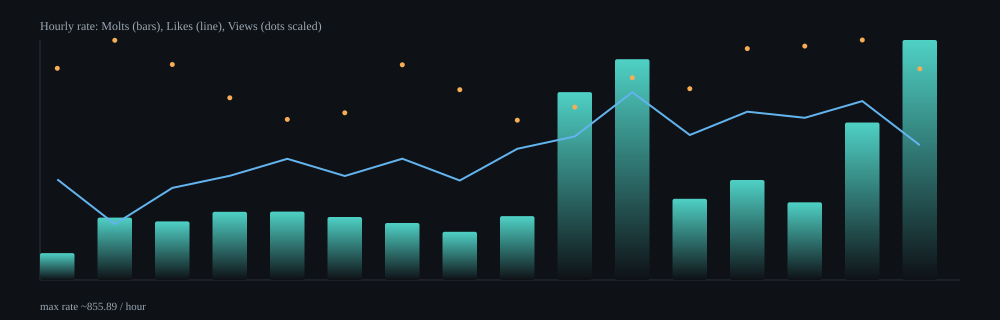

The data file committed next to this chart (first rows):
hour, samples, delta_molts, delta_likes, delta_views, rate_molts_per_min, rate_likes_per_min, rate_views_per_min, rate_molts_per_hour, rate_likes_per_hour, rate_views_per_hour
2026-02-06T23:00Z, 11, 15, 56, 53372, 1.6, 5.98, 5698, 96.09, 358.7, 341885
2026-02-07T00:00Z, 64, 219, 196, 380876, 3.71, 3.32, 6454, 222.7, 199.3, 387222
2026-02-07T01:00Z, 64, 205, 322, 341140, 3.49, 5.47, 5800, 209.1, 328.5, 348003
2026-02-07T02:00Z, 64, 239, 365, 289001, 4.06, 6.2, 4905, 243.4, 371.7, 294315
2026-02-07T03:00Z, 64, 240, 425, 255161, 4.07, 7.2, 4325, 244.1, 432.2, 259486
2026-02-07T04:00Z, 64, 221, 365, 265762, 3.74, 6.18, 4502, 224.6, 371, 270114
2026-02-07T05:00Z, 64, 200, 426, 342312, 3.39, 7.21, 5794, 203.1, 432.6, 347623
2026-02-07T06:00Z, 64, 169, 349, 302282, 2.86, 5.92, 5123, 171.9, 354.9, 307405
2026-02-07T07:00Z, 64, 224, 460, 253641, 3.8, 7.8, 4301, 227.9, 468.1, 258086
2026-02-07T08:00Z, 64, 662, 506, 275817, 11.17, 8.54, 4654, 670.2, 512.3, 279230
2026-02-07T09:00Z, 58, 781, 664, 323993, 13.13, 11.16, 5445, 787.6, 669.6, 326716
2026-02-07T10:00Z, 63, 282, 504, 301123, 4.82, 8.62, 5150, 289.4, 517.2, 309020
2026-02-07T11:00Z, 64, 354, 596, 371231, 5.94, 10, 6230, 356.5, 600.2, 373827
2026-02-07T12:00Z, 62, 270, 564, 368387, 4.62, 9.64, 6297, 276.9, 578.5, 377833
2026-02-07T13:00Z, 63, 554, 629, 382272, 9.36, 10.63, 6461, 561.8, 637.9, 387656
2026-02-07T14:00Z, 33, 422, 237, 168232, 14.26, 8.01, 5687, 855.9, 480.7, 341203
